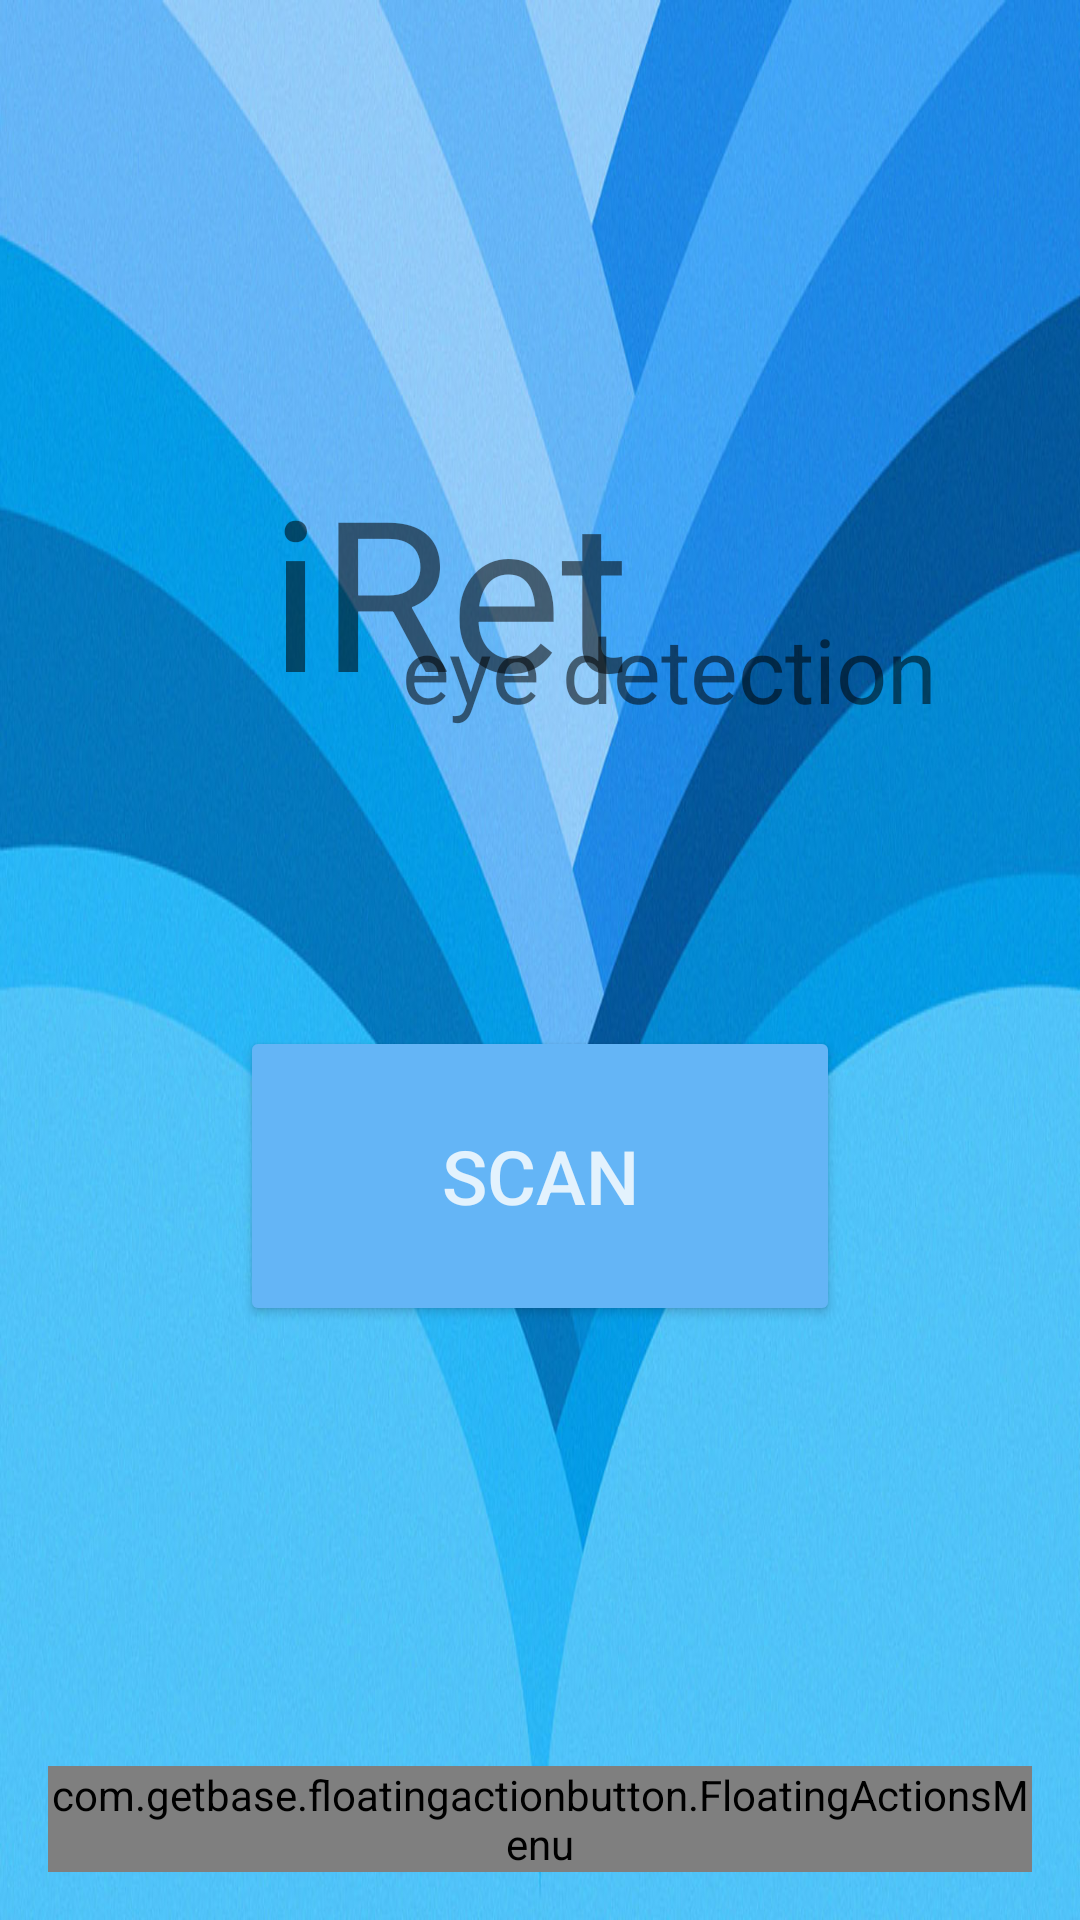

Write the Android layout XML for this screen, with the resource values it uses.
<!-- AndroidManifest.xml: application theme AppTheme -->
<!-- res/layout/activity_main.xml -->
<?xml version="1.0" encoding="utf-8"?>
<RelativeLayout xmlns:android="http://schemas.android.com/apk/res/android"
    xmlns:app="http://schemas.android.com/apk/res-auto"
    xmlns:tools="http://schemas.android.com/tools"
    android:id="@+id/activity_main"
    android:layout_width="match_parent"
    android:layout_height="match_parent"
    android:background="@drawable/background"
    android:orientation="vertical"
    tools:context="kku.photong.saitan.iret.activity.MainActivity">


    <com.getbase.floatingactionbutton.FloatingActionsMenu
        android:id="@+id/multi_action"
        android:layout_width="wrap_content"
        android:layout_height="wrap_content"
        android:layout_alignParentBottom="true"
        android:layout_alignParentEnd="true"
        android:layout_alignParentRight="true"
        android:layout_margin="16dp"
        app:fab_addButtonColorNormal="@color/colorOrein"

        >

        <com.getbase.floatingactionbutton.AddFloatingActionButton
            android:id="@+id/action_a"
            android:layout_width="wrap_content"
            android:layout_height="wrap_content"
            app:fab_colorNormal="@color/colorPrimary"
            app:fab_icon="@drawable/ic_star" />

    </com.getbase.floatingactionbutton.FloatingActionsMenu>

    <Button
        android:id="@+id/scanButton"
        android:layout_width="wrap_content"
        android:layout_height="wrap_content"
        android:layout_alignBottom="@+id/multi_action"
        android:layout_centerHorizontal="true"
        android:layout_marginBottom="182dp"
        android:width="200dp"
        android:height="100dp"
        android:text="@string/app_scan"
        android:textColor="@color/colorWrith"
        android:textSize="25dp"
        android:theme="@style/MyButton" />

    <TextView
        android:id="@+id/logo"
        android:layout_width="wrap_content"
        android:layout_height="wrap_content"
        android:layout_alignBottom="@+id/textView"
        android:layout_alignParentStart="true"
        android:layout_marginStart="90dp"
        android:text="@string/app_logo"
        android:textSize="70dp" />

    <TextView
        android:id="@+id/textView"
        android:layout_width="wrap_content"
        android:layout_height="wrap_content"
        android:layout_above="@+id/scanButton"
        android:layout_alignStart="@+id/scanButton"
        android:layout_marginBottom="99dp"
        android:layout_marginStart="54dp"
        android:text="@string/app_logo2"
        android:textSize="30dp" />


    


</RelativeLayout>
<!-- resources referenced by this layout -->
<resources>
  <color name="colorOrein">#F44336</color>
  <color name="colorPrimary">#3F51B5</color>
  <color name="colorWrith">#E3F2FD</color>
  <!-- drawable background: jpg bitmap (drawable, 106492 bytes) -->
  <string name="app_logo">iRet</string>
  <string name="app_logo2">eye detection</string>
  <string name="app_scan">SCAN</string>
  <style name="MyButton" parent="Theme.AppCompat.Light">
          <item name="colorButtonNormal">@color/colorBlue300</item>
          <item name="colorControlHighlight">@color/colorAccent</item>
      </style>
  <style name="AppTheme" parent="Theme.AppCompat.Light.NoActionBar">
          
          <item name="colorPrimary">@color/colorPrimary</item>
          <item name="colorPrimaryDark">@color/colorBlue</item>
          <item name="colorAccent">@color/colorAccent</item>
      </style>
  <color name="colorBlue300">#64B5F6</color>
  <color name="colorAccent">#FF4081</color>
  <color name="colorBlue">#2196F3</color>
</resources>
